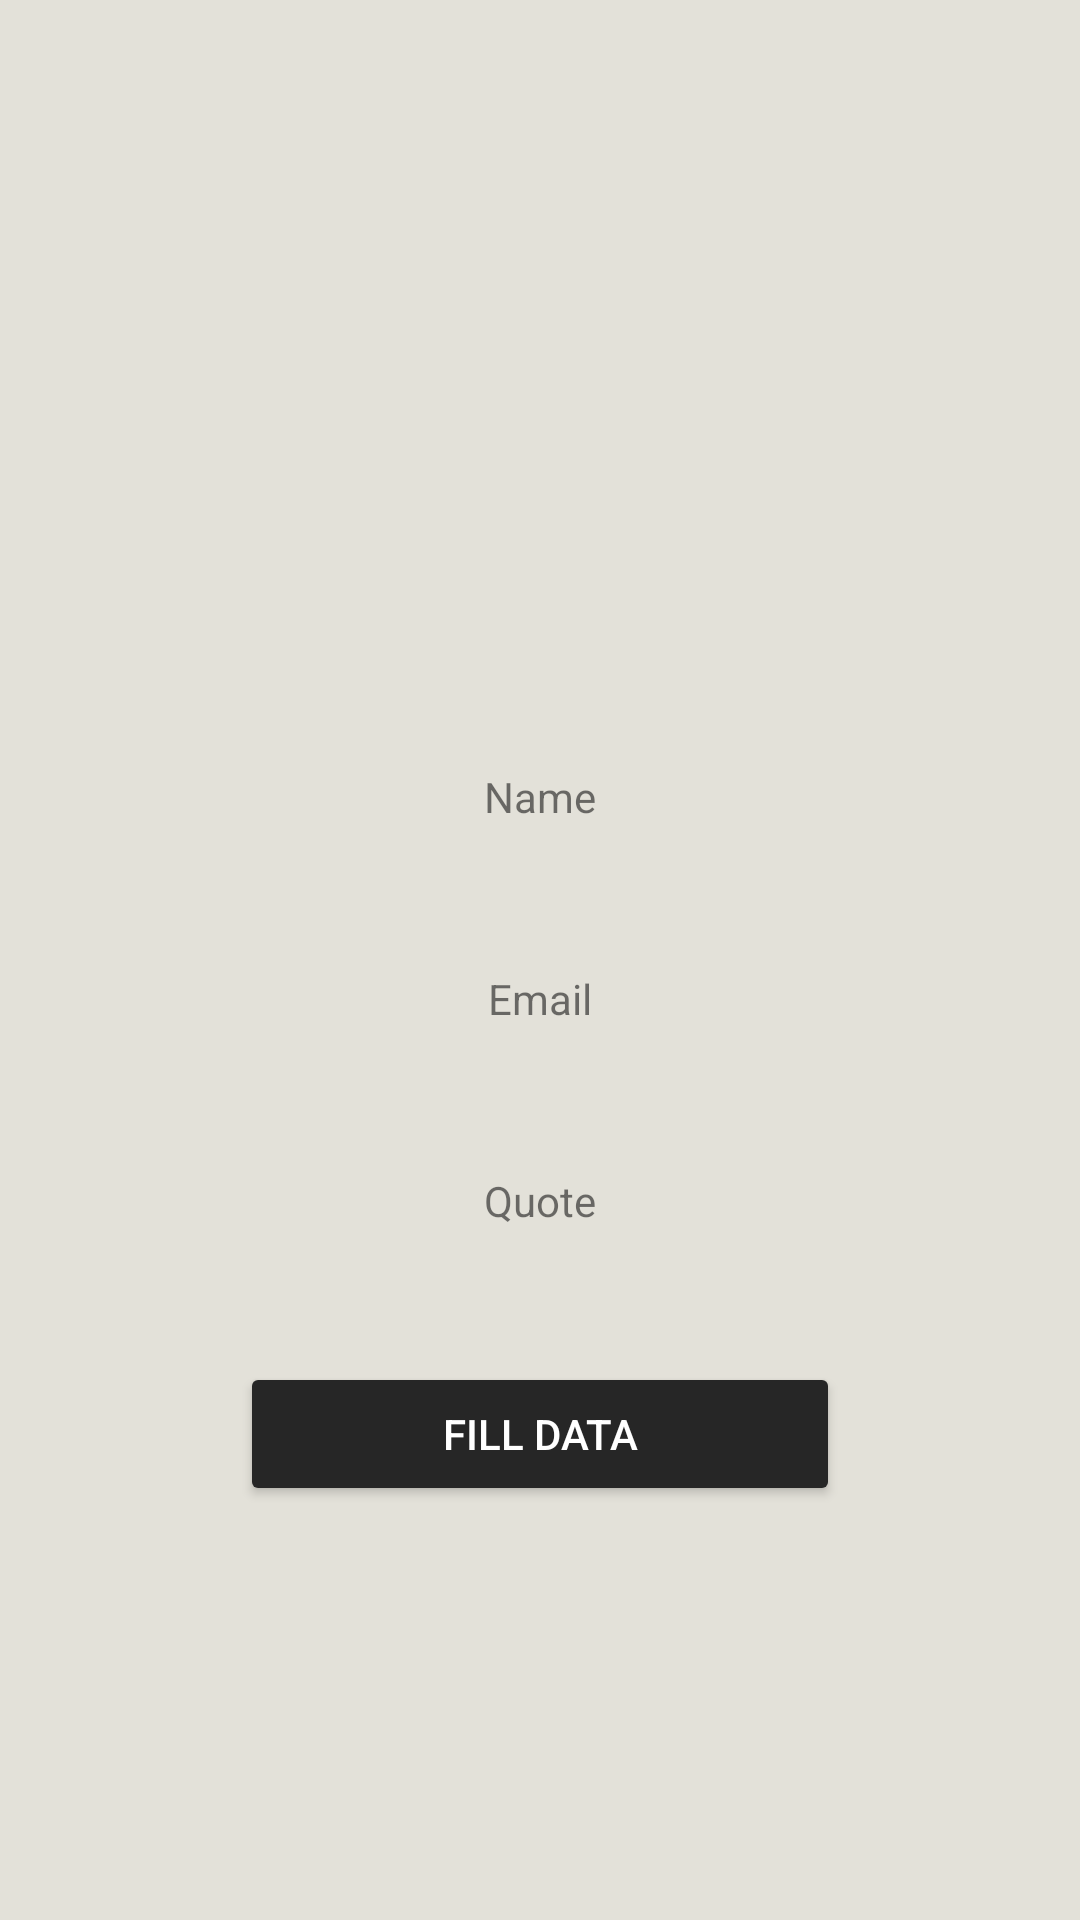

This screen was rendered from an Android layout file. Write that file and the resources it references.
<!-- AndroidManifest.xml: application theme Theme.IdeaInk -->
<!-- res/layout/fragment_profile.xml -->
<?xml version="1.0" encoding="utf-8"?>
<LinearLayout xmlns:android="http://schemas.android.com/apk/res/android"
    xmlns:app="http://schemas.android.com/apk/res-auto"
    xmlns:tools="http://schemas.android.com/tools"
    android:id="@+id/profile"
    android:layout_width="match_parent"
    android:layout_height="match_parent"
    android:orientation="vertical"
    android:padding="16dp"
    tools:context=".ui.profile.ProfileFragment"
    android:background="#E3E1D9">

    <com.google.android.material.imageview.ShapeableImageView
        android:id="@+id/tv_image"
        android:layout_width="200dp"
        android:layout_height="200dp"
        android:layout_gravity="center"
        app:shapeAppearanceOverlay="@style/circular"
        android:layout_marginBottom="40dp"
        android:src="@drawable/user"/>

    <TextView
        android:layout_width="wrap_content"
        android:layout_height="wrap_content"
        android:layout_marginBottom="8dp"
        android:layout_gravity="center"
        android:text="@string/name"
        android:textSize="14sp" />

    <TextView
        android:id="@+id/tv_name"
        android:layout_width="wrap_content"
        android:layout_height="wrap_content"
        android:layout_gravity="center"
        android:layout_marginBottom="16dp"
        android:textSize="18sp"
        android:textStyle="bold"
        tools:text="@string/dummy_name" />
    <TextView
        android:layout_width="wrap_content"
        android:layout_height="wrap_content"
        android:textSize="14sp"
        android:layout_marginBottom="8dp"
        android:layout_gravity="center"
        android:text="@string/email" />

    <TextView
        android:id="@+id/tv_email"
        android:layout_width="wrap_content"
        android:layout_height="wrap_content"
        android:layout_gravity="center"
        android:layout_marginBottom="16dp"
        android:textSize="18sp"
        android:textStyle="bold"
        tools:text="@string/dummy_email" />
    <TextView
        android:layout_width="wrap_content"
        android:layout_height="wrap_content"
        android:textSize="14sp"
        android:layout_marginBottom="8dp"
        android:layout_gravity="center"
        android:text="@string/quote" />
    <TextView
        android:id="@+id/tv_quote"
        android:layout_width="wrap_content"
        android:layout_height="wrap_content"
        android:layout_marginBottom="16dp"
        android:layout_gravity="center"
        android:textSize="15sp"
        android:textStyle="bold"
        tools:text="@string/dummy_bio" />
    <Button
        android:id="@+id/btn_save"
        style="@style/Base.Widget.AppCompat.Button.Colored"
        android:layout_width="200dp"
        android:layout_height="wrap_content"
        android:layout_gravity="center"
        android:text="@string/isi" />
</LinearLayout>
<!-- resources referenced by this layout -->
<resources>
  <string name="dummy_bio">aaa</string>
  <string name="dummy_email">aaa@aaa.com</string>
  <string name="dummy_name">aaa</string>
  <string name="email">Email</string>
  <string name="isi">Fill Data</string>
  <string name="name">Name</string>
  <string name="quote">Quote</string>
  <style name="Theme.IdeaInk" parent="Theme.MaterialComponents.DayNight.DarkActionBar">
          
          <item name="colorPrimary">#262626</item>
          <item name="colorPrimaryVariant">#262626</item>
          <item name="colorOnPrimary">@color/white</item>
          
          <item name="colorSecondary">#262626</item>
          <item name="colorSecondaryVariant">#262626</item>
          <item name="colorOnSecondary">@color/black</item>
          
          <item name="android:statusBarColor">?attr/colorPrimaryVariant</item>
          
      </style>
  <color name="white">#FFFFFFFF</color>
  <color name="black">#FF000000</color>
</resources>
